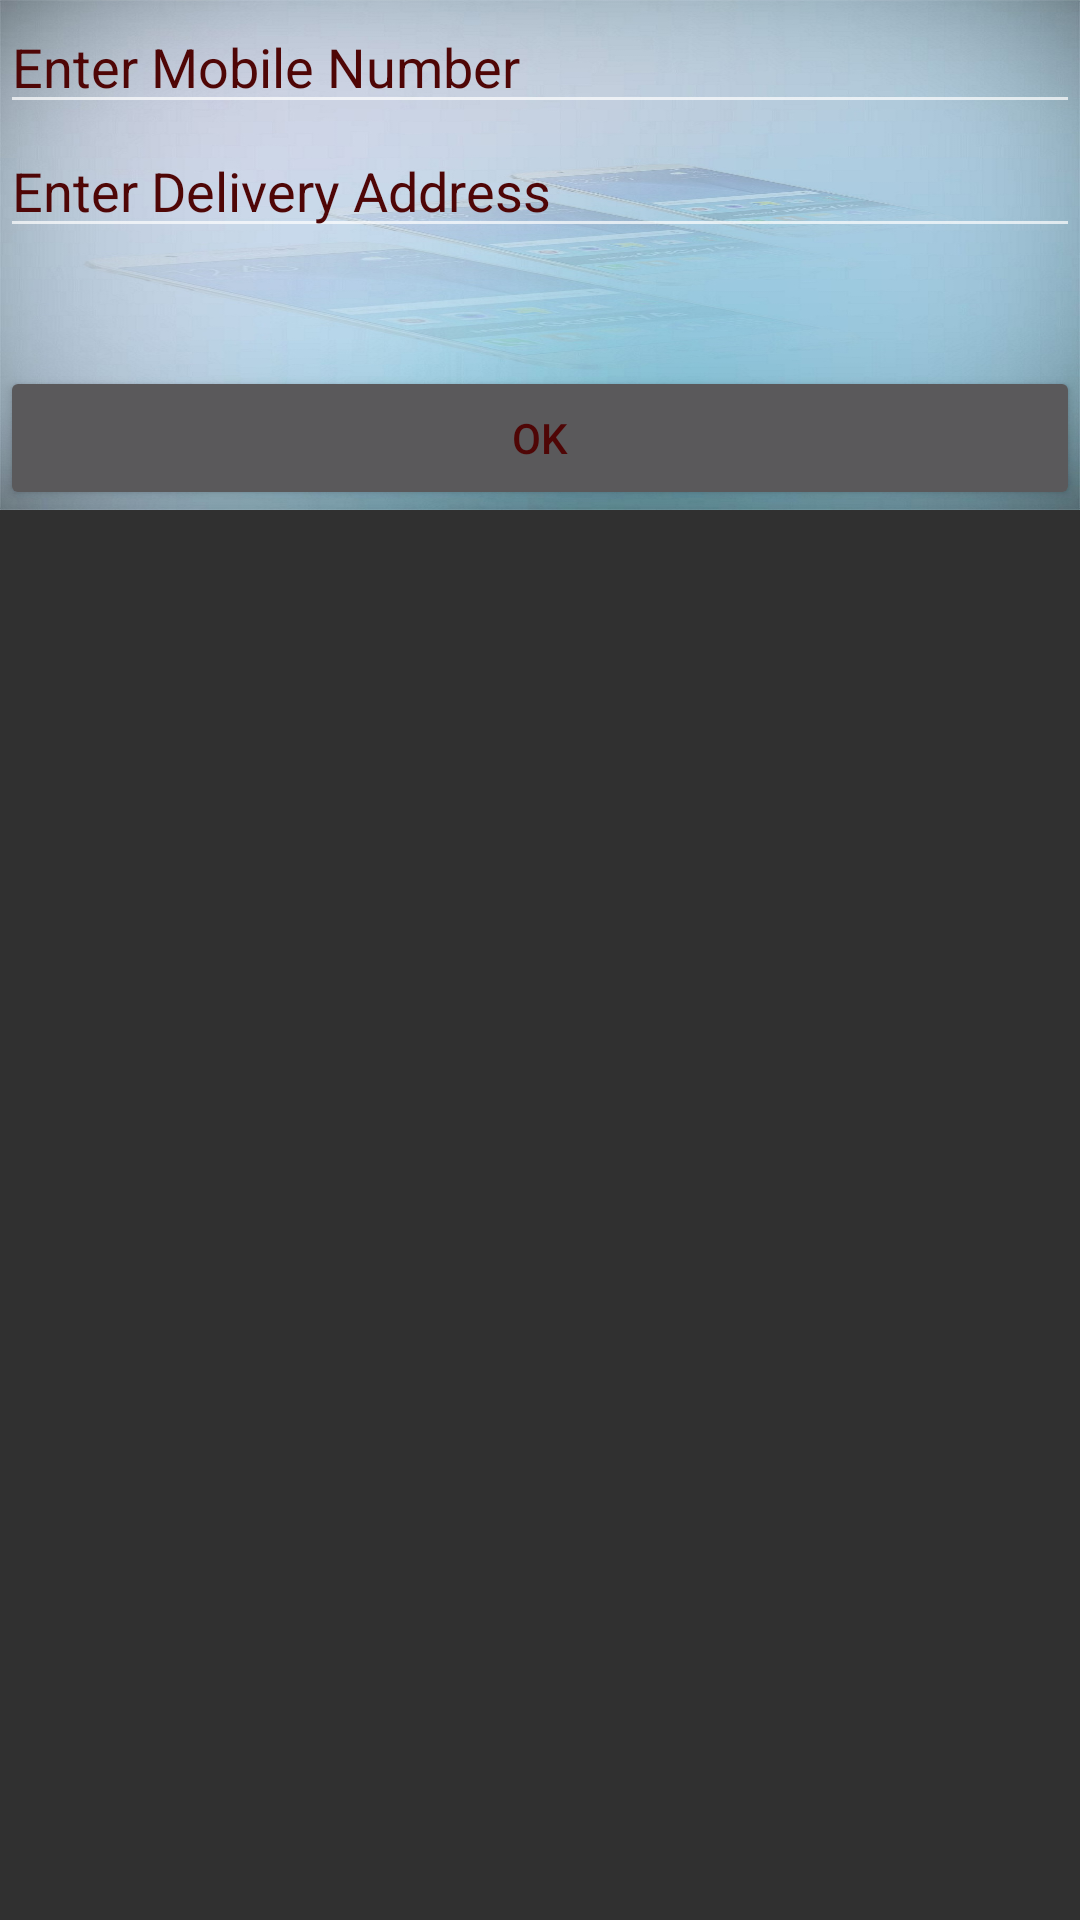

Write the Android layout XML for this screen, with the resource values it uses.
<!-- AndroidManifest.xml: application theme AppTheme -->
<!-- res/layout/customer_info_layout.xml -->
<?xml version="1.0" encoding="utf-8"?>
<LinearLayout xmlns:android="http://schemas.android.com/apk/res/android"
    android:orientation="vertical" android:layout_width="match_parent"
    android:layout_height="match_parent">


    <RelativeLayout
        android:layout_width="match_parent"
        android:layout_height="170dp"
        android:background="@drawable/blue_background">

        <Button
            android:text="OK"
            android:layout_width="match_parent"
            android:layout_height="wrap_content"
            android:id="@+id/dialog_ok"
            android:layout_alignParentBottom="true"
            android:layout_alignParentLeft="true"
            android:layout_alignParentStart="true" />

        <EditText
            android:layout_width="wrap_content"
            android:layout_height="wrap_content"
            android:id="@+id/cutomer_address"
            android:hint="Enter Delivery Address"
            android:textColor="@color/colorPrimaryDark"
            android:textColorHint="@color/colorPrimaryDark"
            android:layout_below="@+id/ed_customer_phon"
            android:layout_alignParentLeft="true"
            android:layout_alignParentStart="true"
            android:layout_alignParentRight="true"
            android:layout_alignParentEnd="true" />

        <EditText
            android:layout_width="wrap_content"
            android:layout_height="wrap_content"
            android:id="@+id/ed_customer_phon"
            android:hint="Enter Mobile Number"
            android:inputType="phone"
            android:maxLength="15"
            android:textColor="@color/colorPrimaryDark"
            android:textColorHint="@color/colorPrimaryDark"
            android:layout_alignParentTop="true"
            android:layout_alignParentLeft="true"
            android:layout_alignParentStart="true"
            android:layout_alignParentRight="true"
            android:layout_alignParentEnd="true" />

    </RelativeLayout>
</LinearLayout>
<!-- resources referenced by this layout -->
<resources>
  <color name="colorPrimaryDark">#4f0606</color>
  <!-- drawable blue_background: jpg bitmap (drawable-xxxhdpi, 216823 bytes) -->
  <style name="AppTheme" parent="Theme.AppCompat">
          
          <item name="colorPrimary">@color/waterColor</item>
          <item name="android:textColorPrimary">@color/colorPrimaryDark</item>
          <item name="colorPrimaryDark">@color/colorPrimaryDark</item>
          <item name="colorAccent">@color/colorAccent</item>
      </style>
  <color name="waterColor">#EBF4FA</color>
  <color name="colorAccent">#FF4081</color>
</resources>
